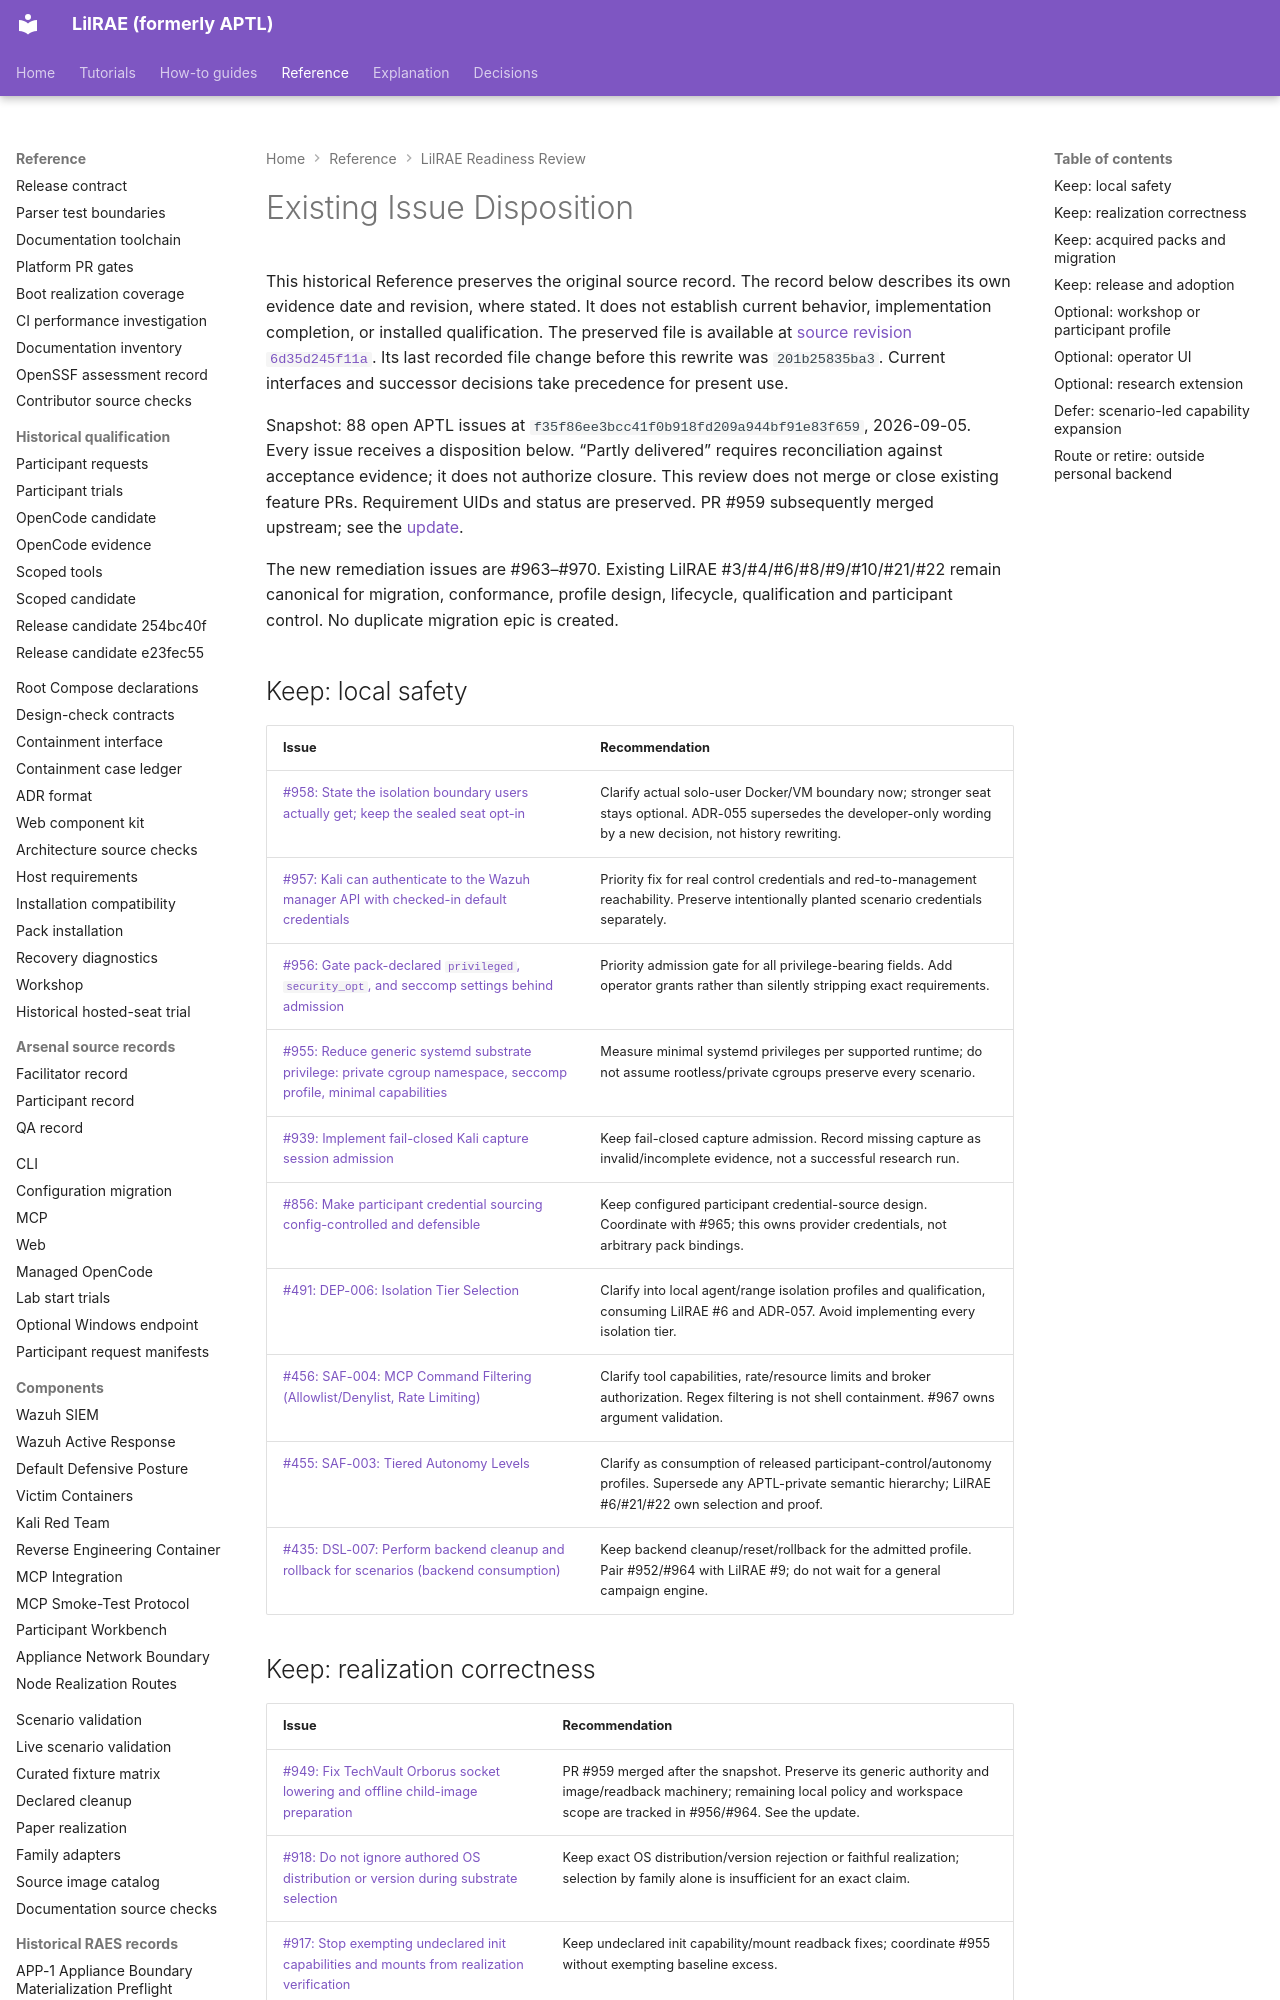

repository: OpenRAE/lilrae · page: reviews/962-lilrae-readiness/backlog-disposition/index.html · generator: mkdocs

# Existing Issue Disposition

This historical Reference preserves the original source record.
The record below describes its own evidence date and revision, where stated.
It does not establish current behavior, implementation completion, or installed qualification.
The preserved file is available at [source revision `6d35d245f11a`](https://github.com/OpenRAE/lilrae/blob/6d35d245f11a7fffcaac1645cd25ccfafbad4599/docs/reviews/962-lilrae-readiness/backlog-disposition.md).
Its last recorded file change before this rewrite was `201b25835ba3`.
Current interfaces and successor decisions take precedence for present use.


Snapshot: 88 open APTL issues at `f35f86ee3bcc41f0b918fd209a944bf91e83f659`, 2026-09-05. Every issue receives a disposition below. “Partly delivered” requires reconciliation against acceptance evidence; it does not authorize closure. This review does not merge or close existing feature PRs. Requirement UIDs and status are preserved. PR #959 subsequently merged upstream; see the [update](upstream-update.md).

The new remediation issues are #963–#970. Existing LilRAE #3/#4/#6/#8/#9/#10/#21/#22 remain canonical for migration, conformance, profile design, lifecycle, qualification and participant control. No duplicate migration epic is created.

## Keep: local safety

| Issue | Recommendation |
| --- | --- |
| [#958: State the isolation boundary users actually get; keep the sealed seat opt-in](https://github.com/Brad-Edwards/aptl/issues/958) | Clarify actual solo-user Docker/VM boundary now; stronger seat stays optional. ADR-055 supersedes the developer-only wording by a new decision, not history rewriting. |
| [#957: Kali can authenticate to the Wazuh manager API with checked-in default credentials](https://github.com/Brad-Edwards/aptl/issues/957) | Priority fix for real control credentials and red-to-management reachability. Preserve intentionally planted scenario credentials separately. |
| [#956: Gate pack-declared `privileged`, `security_opt`, and seccomp settings behind admission](https://github.com/Brad-Edwards/aptl/issues/956) | Priority admission gate for all privilege-bearing fields. Add operator grants rather than silently stripping exact requirements. |
| [#955: Reduce generic systemd substrate privilege: private cgroup namespace, seccomp profile, minimal capabilities](https://github.com/Brad-Edwards/aptl/issues/955) | Measure minimal systemd privileges per supported runtime; do not assume rootless/private cgroups preserve every scenario. |
| [#939: Implement fail-closed Kali capture session admission](https://github.com/Brad-Edwards/aptl/issues/939) | Keep fail-closed capture admission. Record missing capture as invalid/incomplete evidence, not a successful research run. |
| [#856: Make participant credential sourcing config-controlled and defensible](https://github.com/Brad-Edwards/aptl/issues/856) | Keep configured participant credential-source design. Coordinate with #965; this owns provider credentials, not arbitrary pack bindings. |
| [#491: DEP-006: Isolation Tier Selection](https://github.com/Brad-Edwards/aptl/issues/491) | Clarify into local agent/range isolation profiles and qualification, consuming LilRAE #6 and ADR-057. Avoid implementing every isolation tier. |
| [#456: SAF-004: MCP Command Filtering (Allowlist/Denylist, Rate Limiting)](https://github.com/Brad-Edwards/aptl/issues/456) | Clarify tool capabilities, rate/resource limits and broker authorization. Regex filtering is not shell containment. #967 owns argument validation. |
| [#455: SAF-003: Tiered Autonomy Levels](https://github.com/Brad-Edwards/aptl/issues/455) | Clarify as consumption of released participant-control/autonomy profiles. Supersede any APTL-private semantic hierarchy; LilRAE #6/#21/#22 own selection and proof. |
| [#435: DSL-007: Perform backend cleanup and rollback for scenarios (backend consumption)](https://github.com/Brad-Edwards/aptl/issues/435) | Keep backend cleanup/reset/rollback for the admitted profile. Pair #952/#964 with LilRAE #9; do not wait for a general campaign engine. |
